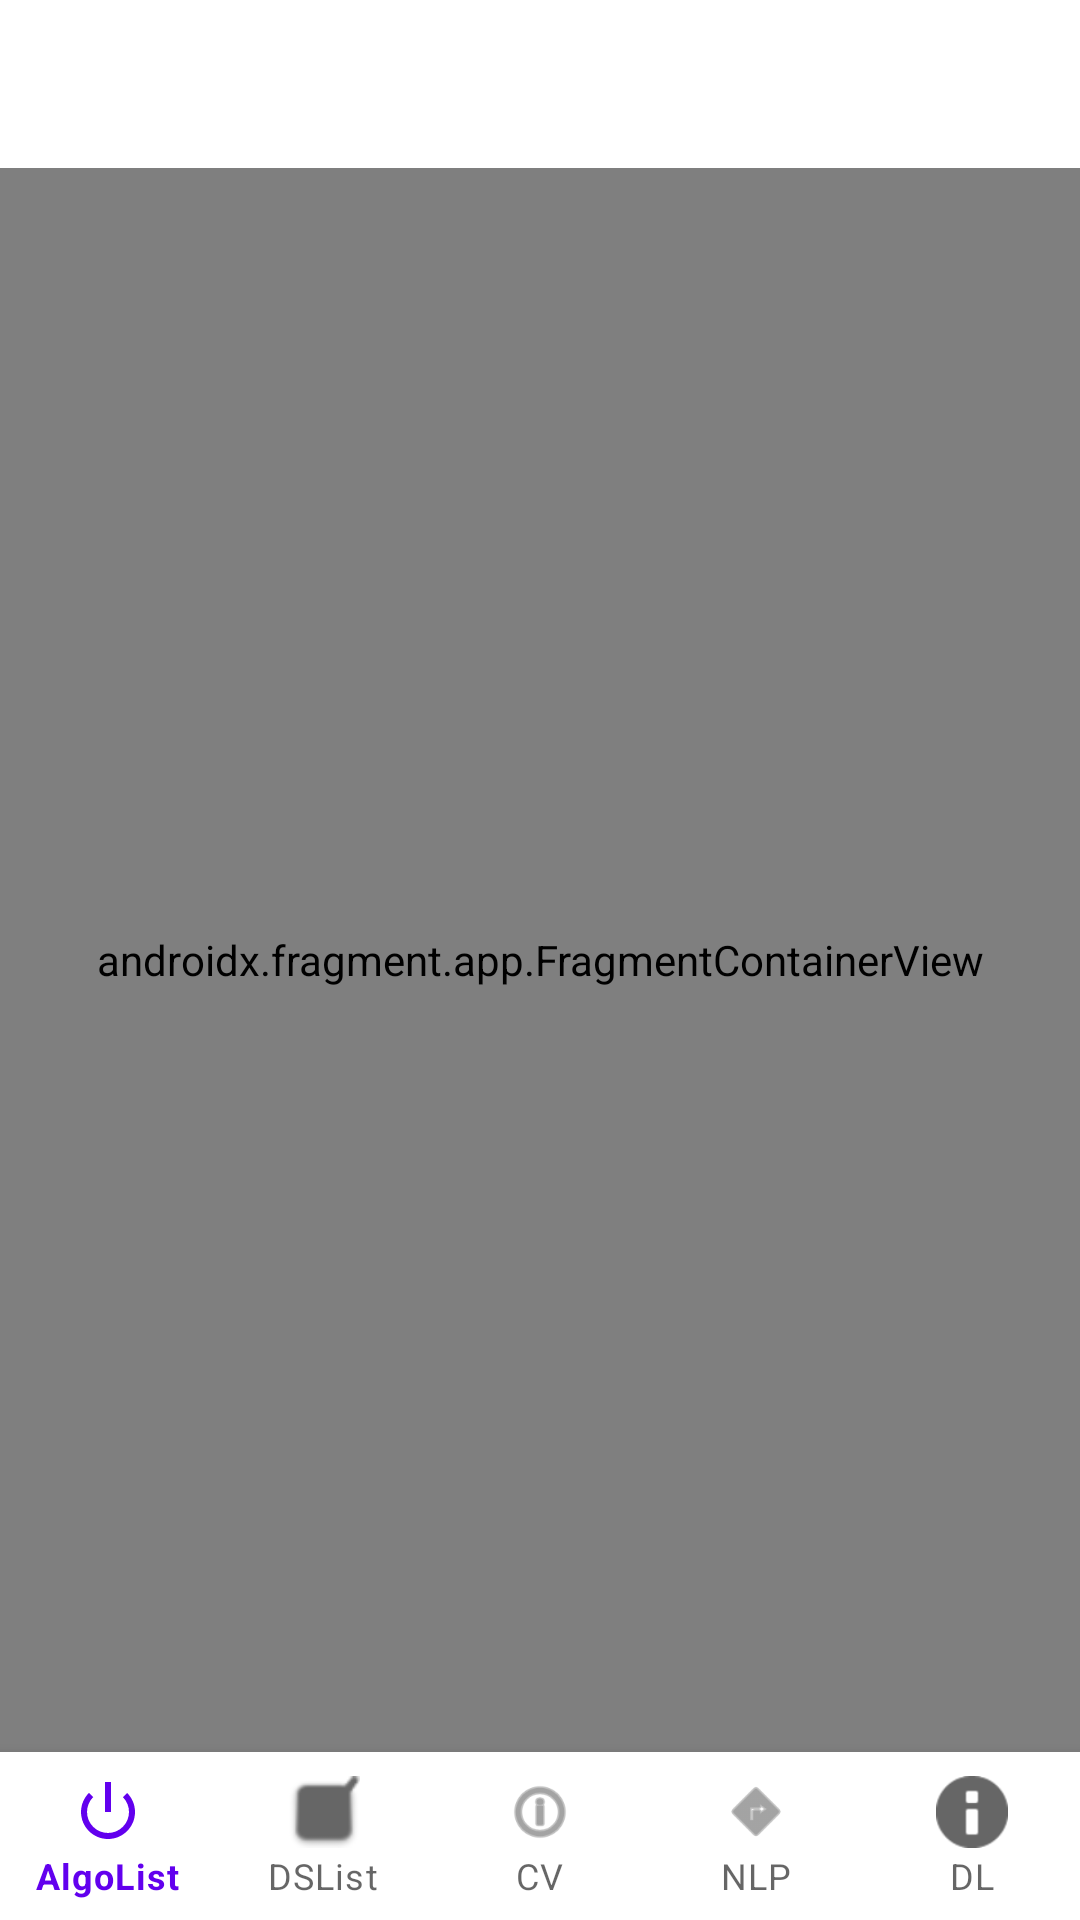

Produce the Android XML layout that renders to this screen, including the resource entries it uses.
<!-- AndroidManifest.xml: activity theme Theme.ByteMe1 -->
<!-- res/layout/activity_main.xml -->
<?xml version="1.0" encoding="utf-8"?>
<LinearLayout
    xmlns:android="http://schemas.android.com/apk/res/android"
    xmlns:app="http://schemas.android.com/apk/res-auto"
    xmlns:tools="http://schemas.android.com/tools"
    android:layout_width="match_parent"
    android:layout_height="match_parent"
    android:orientation="vertical"
    tools:context=".MainActivity">

    <com.google.android.material.appbar.MaterialToolbar
        android:id="@+id/toolbar"
        android:layout_width="match_parent"
        android:layout_height="?attr/actionBarSize"
        style="@style/Widget.MaterialComponents.ActionBar.Primary"/>

    <androidx.fragment.app.FragmentContainerView
        android:id="@+id/nav_host_fragment"
        android:name="androidx.navigation.fragment.NavHostFragment"
        android:layout_height="0dp"
        android:layout_width="match_parent"
        android:layout_weight="1"
        app:defaultNavHost="true"
        app:navGraph="@navigation/nav_graph"
        />

    <com.google.android.material.bottomnavigation.BottomNavigationView
        android:id="@+id/bottom_nav"
        app:labelVisibilityMode="labeled"
        android:layout_width="match_parent"
        android:layout_height="wrap_content"
        app:menu="@menu/bottom_menu" />

</LinearLayout>
<!-- resources referenced by this layout -->
<resources>
  <style name="Theme.ByteMe1" parent="Theme.MaterialComponents.DayNight.NoActionBar">
  
      </style>
</resources>
